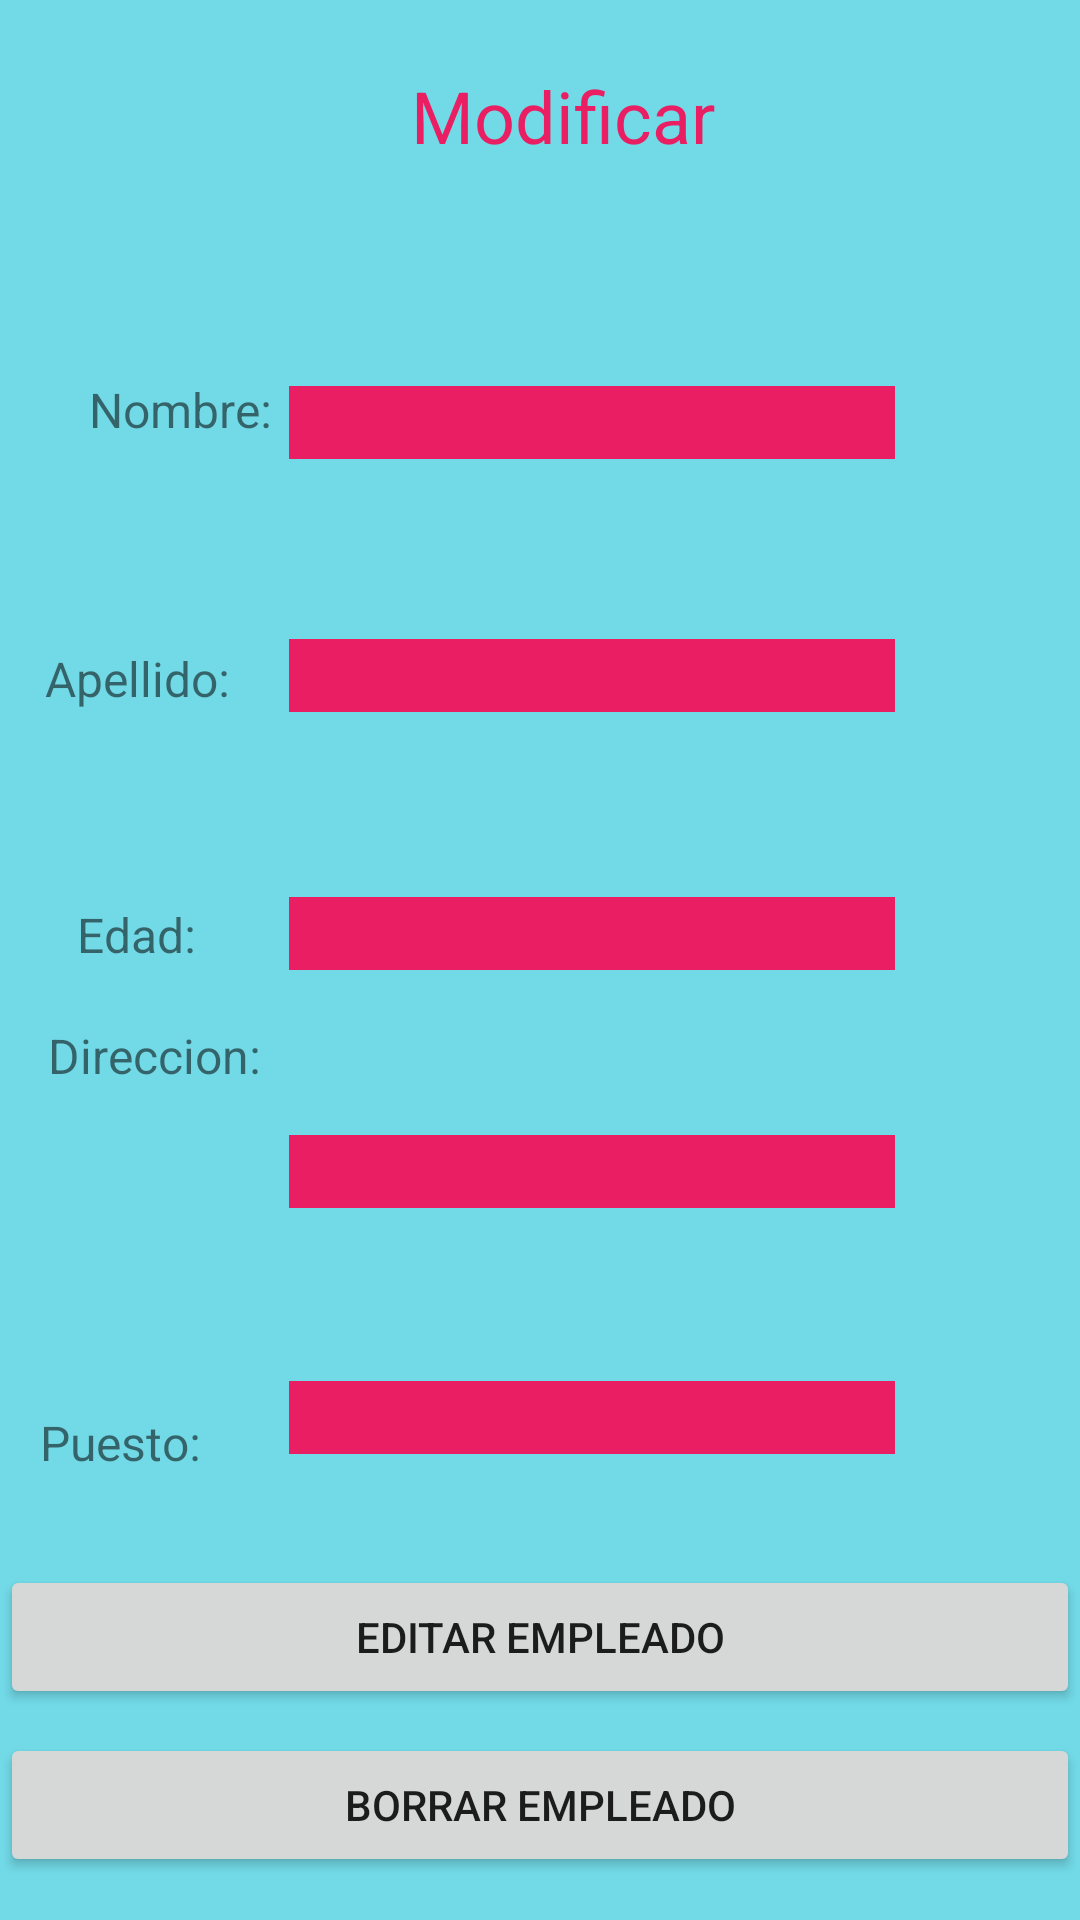

Layout XML and referenced resources for this Android screen:
<!-- AndroidManifest.xml: application theme Theme.Ejercicio31Abril -->
<!-- res/layout/activity_edit.xml -->
<?xml version="1.0" encoding="utf-8"?>
<androidx.constraintlayout.widget.ConstraintLayout xmlns:android="http://schemas.android.com/apk/res/android"
    xmlns:app="http://schemas.android.com/apk/res-auto"
    xmlns:tools="http://schemas.android.com/tools"
    android:layout_width="match_parent"
    android:layout_height="match_parent"
    android:background="#8D00BCD4"
    tools:context=".activity_edit">

    <EditText
        android:id="@+id/textPuesto2"
        android:layout_width="wrap_content"
        android:layout_height="wrap_content"
        android:backgroundTint="#E91E63"
        android:backgroundTintMode="src_over"
        android:ems="10"
        android:inputType="textPersonName"
        app:layout_constraintBottom_toBottomOf="parent"
        app:layout_constraintEnd_toEndOf="parent"
        app:layout_constraintHorizontal_bias="0.616"
        app:layout_constraintStart_toStartOf="parent"
        app:layout_constraintTop_toTopOf="parent"
        app:layout_constraintVertical_bias="0.752" />

    <EditText
        android:id="@+id/textDireccion2"
        android:layout_width="wrap_content"
        android:layout_height="wrap_content"
        android:backgroundTint="#E91E63"
        android:backgroundTintMode="src_over"
        android:ems="10"
        android:inputType="textPersonName"
        app:layout_constraintBottom_toBottomOf="parent"
        app:layout_constraintEnd_toEndOf="parent"
        app:layout_constraintHorizontal_bias="0.616"
        app:layout_constraintStart_toStartOf="parent"
        app:layout_constraintTop_toTopOf="parent"
        app:layout_constraintVertical_bias="0.615" />

    <EditText
        android:id="@+id/textEdad2"
        android:layout_width="wrap_content"
        android:layout_height="wrap_content"
        android:backgroundTint="#E91E63"
        android:backgroundTintMode="src_over"
        android:ems="10"
        android:inputType="number"
        app:layout_constraintBottom_toBottomOf="parent"
        app:layout_constraintEnd_toEndOf="parent"
        app:layout_constraintHorizontal_bias="0.616"
        app:layout_constraintStart_toStartOf="parent"
        app:layout_constraintTop_toTopOf="parent"
        app:layout_constraintVertical_bias="0.483" />

    <EditText
        android:id="@+id/textApellido2"
        android:layout_width="wrap_content"
        android:layout_height="wrap_content"
        android:backgroundTint="#E91E63"
        android:backgroundTintMode="src_over"
        android:ems="10"
        android:inputType="textPersonName"
        app:layout_constraintBottom_toBottomOf="parent"
        app:layout_constraintEnd_toEndOf="parent"
        app:layout_constraintHorizontal_bias="0.616"
        app:layout_constraintStart_toStartOf="parent"
        app:layout_constraintTop_toTopOf="parent"
        app:layout_constraintVertical_bias="0.339" />

    <EditText
        android:id="@+id/textNombre2"
        android:layout_width="wrap_content"
        android:layout_height="wrap_content"
        android:backgroundTint="#E91E63"
        android:backgroundTintMode="src_over"
        android:ems="10"
        android:inputType="textPersonName"
        app:layout_constraintBottom_toBottomOf="parent"
        app:layout_constraintEnd_toEndOf="parent"
        app:layout_constraintHorizontal_bias="0.616"
        app:layout_constraintStart_toStartOf="parent"
        app:layout_constraintTop_toTopOf="parent"
        app:layout_constraintVertical_bias="0.198" />

    <TextView
        android:id="@+id/textView7"
        android:layout_width="wrap_content"
        android:layout_height="wrap_content"
        android:text="Modificar"
        android:textColor="#E91E63"
        android:textSize="24sp"
        app:layout_constraintBottom_toBottomOf="parent"
        app:layout_constraintEnd_toEndOf="parent"
        app:layout_constraintHorizontal_bias="0.529"
        app:layout_constraintStart_toStartOf="parent"
        app:layout_constraintTop_toTopOf="parent"
        app:layout_constraintVertical_bias="0.037" />

    <TextView
        android:id="@+id/textView8"
        android:layout_width="wrap_content"
        android:layout_height="wrap_content"
        android:text="Nombre:"
        android:textSize="16sp"
        app:layout_constraintBottom_toBottomOf="parent"
        app:layout_constraintEnd_toEndOf="parent"
        app:layout_constraintHorizontal_bias="0.099"
        app:layout_constraintStart_toStartOf="parent"
        app:layout_constraintTop_toTopOf="parent"
        app:layout_constraintVertical_bias="0.203" />

    <TextView
        android:id="@+id/textView9"
        android:layout_width="71dp"
        android:layout_height="30dp"
        android:text="Apellido:"
        android:textSize="16sp"
        app:layout_constraintBottom_toBottomOf="parent"
        app:layout_constraintEnd_toEndOf="parent"
        app:layout_constraintHorizontal_bias="0.052"
        app:layout_constraintStart_toStartOf="parent"
        app:layout_constraintTop_toTopOf="parent"
        app:layout_constraintVertical_bias="0.353" />

    <TextView
        android:id="@+id/textView10"
        android:layout_width="wrap_content"
        android:layout_height="wrap_content"
        android:text="Edad:"
        android:textSize="16sp"
        app:layout_constraintBottom_toBottomOf="parent"
        app:layout_constraintEnd_toEndOf="parent"
        app:layout_constraintHorizontal_bias="0.08"
        app:layout_constraintStart_toStartOf="parent"
        app:layout_constraintTop_toTopOf="parent"
        app:layout_constraintVertical_bias="0.486" />

    <TextView
        android:id="@+id/textView11"
        android:layout_width="93dp"
        android:layout_height="35dp"
        android:layout_marginBottom="264dp"
        android:text="Direccion:"
        android:textSize="16sp"
        app:layout_constraintBottom_toBottomOf="parent"
        app:layout_constraintEnd_toEndOf="parent"
        app:layout_constraintHorizontal_bias="0.06"
        app:layout_constraintStart_toStartOf="parent" />

    <TextView
        android:id="@+id/textView12"
        android:layout_width="wrap_content"
        android:layout_height="wrap_content"
        android:text="Puesto:"
        android:textSize="16sp"
        app:layout_constraintBottom_toBottomOf="parent"
        app:layout_constraintEnd_toEndOf="parent"
        app:layout_constraintHorizontal_bias="0.044"
        app:layout_constraintStart_toStartOf="parent"
        app:layout_constraintTop_toTopOf="parent"
        app:layout_constraintVertical_bias="0.76" />

    <Button
        android:id="@+id/buttonEdit"
        android:layout_width="0dp"
        android:layout_height="wrap_content"
        android:text="Editar empleado"
        app:layout_constraintBottom_toBottomOf="parent"
        app:layout_constraintEnd_toEndOf="parent"
        app:layout_constraintHorizontal_bias="0.498"
        app:layout_constraintStart_toStartOf="parent"
        app:layout_constraintTop_toTopOf="parent"
        app:layout_constraintVertical_bias="0.881" />

    <Button
        android:id="@+id/buttonBorrar"
        android:layout_width="0dp"
        android:layout_height="wrap_content"
        android:text="Borrar empleado"
        app:layout_constraintBottom_toBottomOf="parent"
        app:layout_constraintEnd_toEndOf="parent"
        app:layout_constraintHorizontal_bias="0.498"
        app:layout_constraintStart_toStartOf="parent"
        app:layout_constraintTop_toTopOf="parent"
        app:layout_constraintVertical_bias="0.976" />

    <TextView
        android:id="@+id/textId"
        android:layout_width="100dp"
        android:layout_height="27dp"
        android:backgroundTint="#9C27B0"
        app:layout_constraintBottom_toBottomOf="parent"
        app:layout_constraintEnd_toEndOf="parent"
        app:layout_constraintHorizontal_bias="0.53"
        app:layout_constraintStart_toStartOf="parent"
        app:layout_constraintTop_toTopOf="parent"
        app:layout_constraintVertical_bias="0.116" />
</androidx.constraintlayout.widget.ConstraintLayout>
<!-- resources referenced by this layout -->
<resources>
  <style name="Theme.Ejercicio31Abril" parent="Theme.MaterialComponents.DayNight.DarkActionBar">
          
          <item name="colorPrimary">@color/purple_500</item>
          <item name="colorPrimaryVariant">@color/purple_700</item>
          <item name="colorOnPrimary">@color/white</item>
          
          <item name="colorSecondary">@color/teal_200</item>
          <item name="colorSecondaryVariant">@color/teal_700</item>
          <item name="colorOnSecondary">@color/black</item>
          
          <item name="android:statusBarColor" tools:targetApi="l">?attr/colorPrimaryVariant</item>
          
      </style>
  <!-- not gathered from this repository: default colours our renderer supplied (Android Studio template values) -->
  <color name="purple_500">#FF6200EE</color>
  <color name="purple_700">#FF3700B3</color>
  <color name="teal_200">#FF03DAC5</color>
  <color name="teal_700">#FF018786</color>
  <color name="black">#FF000000</color>
  <color name="white">#FFFFFFFF</color>
</resources>
